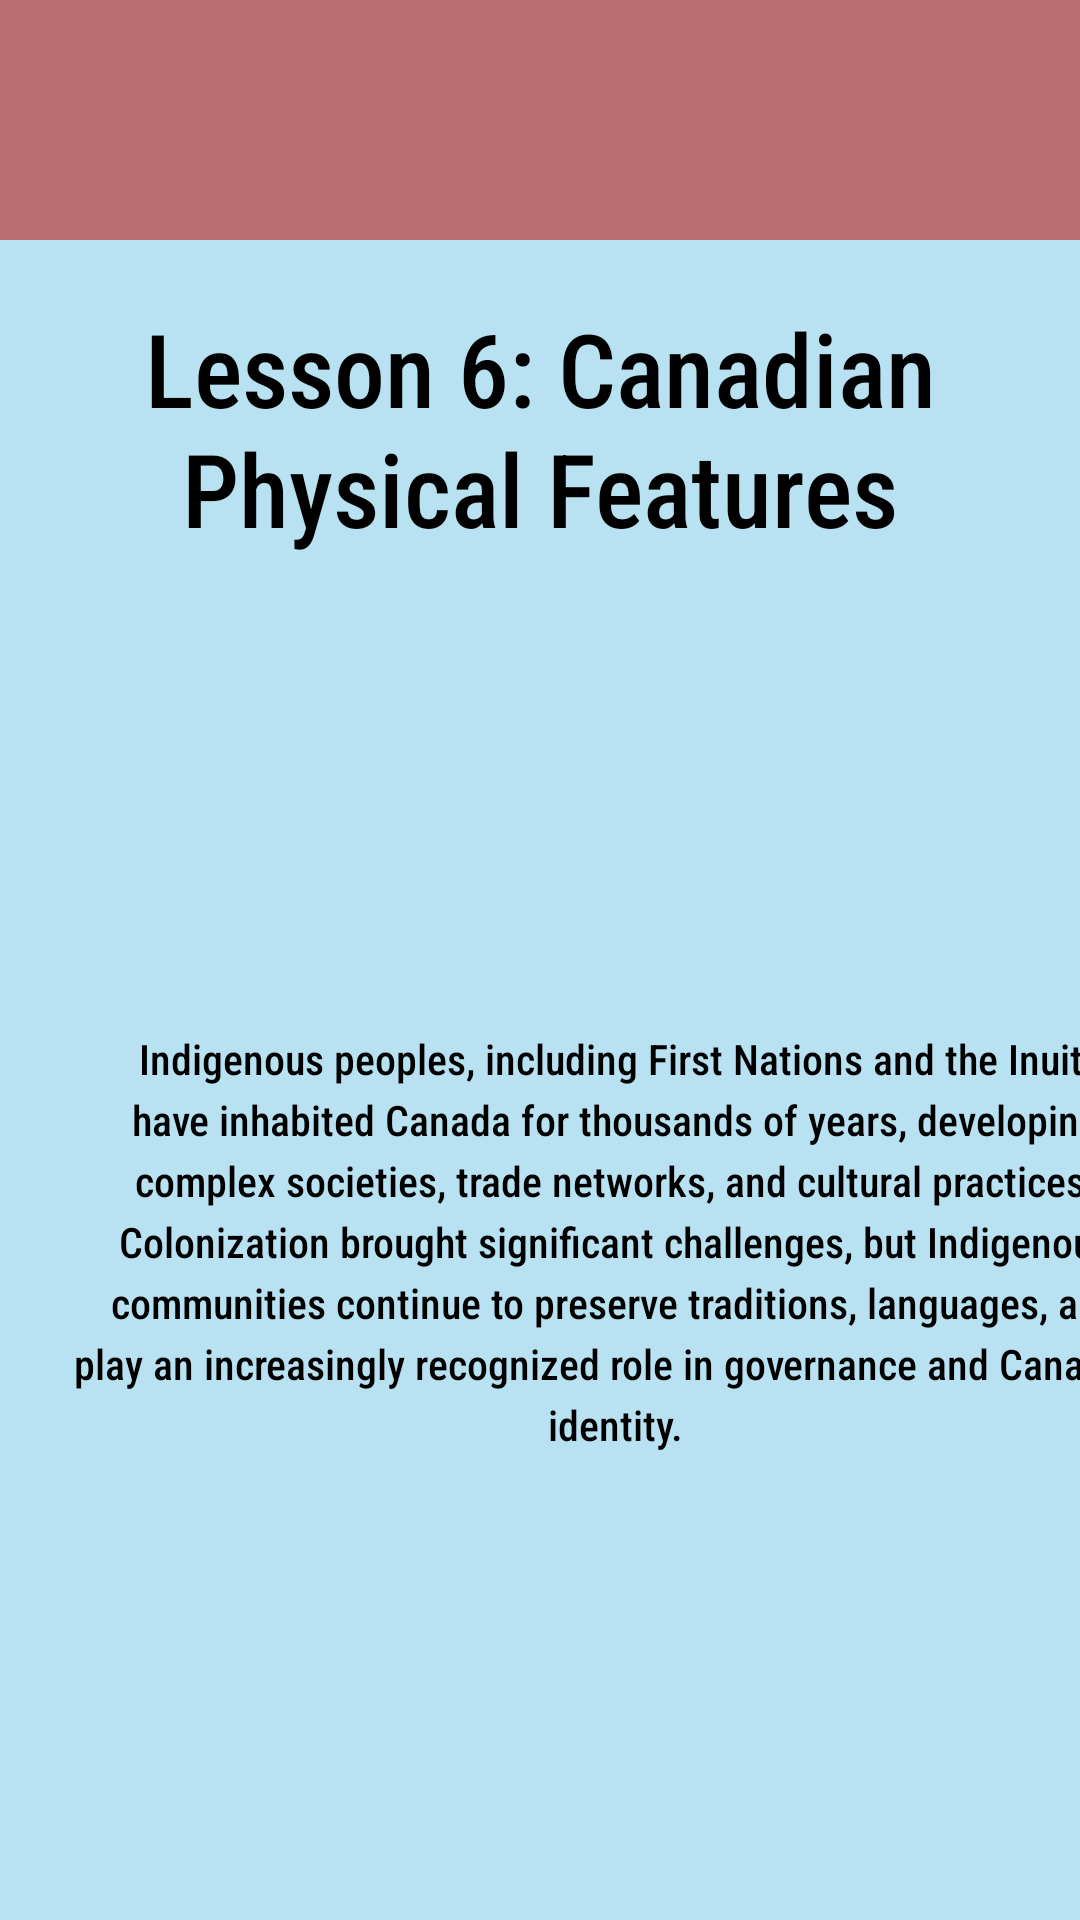

Write the Android layout XML for this screen, with the resource values it uses.
<!-- AndroidManifest.xml: application theme Theme.CP470Project -->
<!-- res/layout/activity_geo_l6.xml -->
<?xml version="1.0" encoding="utf-8"?>
<androidx.constraintlayout.widget.ConstraintLayout
    xmlns:android="http://schemas.android.com/apk/res/android"
    xmlns:app="http://schemas.android.com/apk/res-auto"
    xmlns:tools="http://schemas.android.com/tools"
    android:id="@+id/main"
    android:layout_width="match_parent"
    android:layout_height="match_parent"
    tools:context=".MathL1Activity">

    <com.google.android.material.appbar.AppBarLayout
        android:layout_width="match_parent"
        android:layout_height="wrap_content"
        app:layout_constraintTop_toTopOf="parent"
        app:layout_constraintStart_toStartOf="parent"
        app:layout_constraintEnd_toEndOf="parent"
        android:theme="@style/ThemeOverlay.MaterialComponents.Light">

        <com.google.android.material.appbar.MaterialToolbar
            android:id="@+id/toolbar"
            android:layout_width="match_parent"
            android:layout_height="?attr/actionBarSize"
            android:background="?attr/colorPrimary"
            app:title=""
            app:titleTextColor="@android:color/black"
            app:popupTheme="@style/ThemeOverlay.MaterialComponents.Light" />
    </com.google.android.material.appbar.AppBarLayout>

    <TextView
        android:id="@+id/textView5"
        android:layout_width="wrap_content"
        android:layout_height="wrap_content"
        android:layout_marginTop="100dp"
        android:text="@string/activityGeoL6TextTitle"
        android:textAlignment="center"
        android:textSize="34sp"
        app:layout_constraintStart_toStartOf="parent"
        app:layout_constraintEnd_toEndOf="parent"
        app:layout_constraintTop_toTopOf="parent" />

    <TextView
        android:id="@+id/textView6"
        android:layout_width="364dp"
        android:layout_height="245dp"
        android:layout_marginStart="23dp"
        android:layout_marginTop="158dp"

        android:lineSpacingExtra="4sp"

        android:text="@string/activityGeoL6Textbox"
        android:textAlignment="center"
        android:textIsSelectable="false"
        app:layout_constraintStart_toStartOf="parent"
        app:layout_constraintTop_toBottomOf="@+id/textView5" />

</androidx.constraintlayout.widget.ConstraintLayout>
<!-- resources referenced by this layout -->
<resources>
  <string name="activityGeoL6TextTitle">Lesson 6: Canadian Physical Features</string>
  <string name="activityGeoL6Textbox">Indigenous peoples, including First Nations and the Inuit, have inhabited Canada for thousands of years, developing complex societies, trade networks, and cultural practices. Colonization brought significant challenges, but Indigenous communities continue to preserve traditions, languages, and play an increasingly recognized role in governance and Canadian identity.</string>
  <style name="Theme.CP470Project" parent="Base.Theme.CP470Project" />
  <style name="Base.Theme.CP470Project" parent="Theme.Material3.DayNight.NoActionBar">
          
          <item name="android:windowBackground">@color/blizzardBlue</item>
          <item name="colorPrimary">@color/reddish</item>
          <item name="colorOnPrimary">@color/black</item>
  
          <item name="android:fontFamily">sans-serif-condensed-medium</item>
          <item name="android:textColor">@color/black</item>
  
          <item name="materialButtonStyle">@style/MyApp.MaterialButton</item>
      </style>
  <color name="blizzardBlue">#B8E2F2</color>
  <color name="reddish">#ba7070</color>
  <color name="black">#FF000000</color>
  <style name="MyApp.MaterialButton" parent="Widget.Material3.Button">
          <item name="cornerRadius">10dp</item>
      </style>
</resources>
